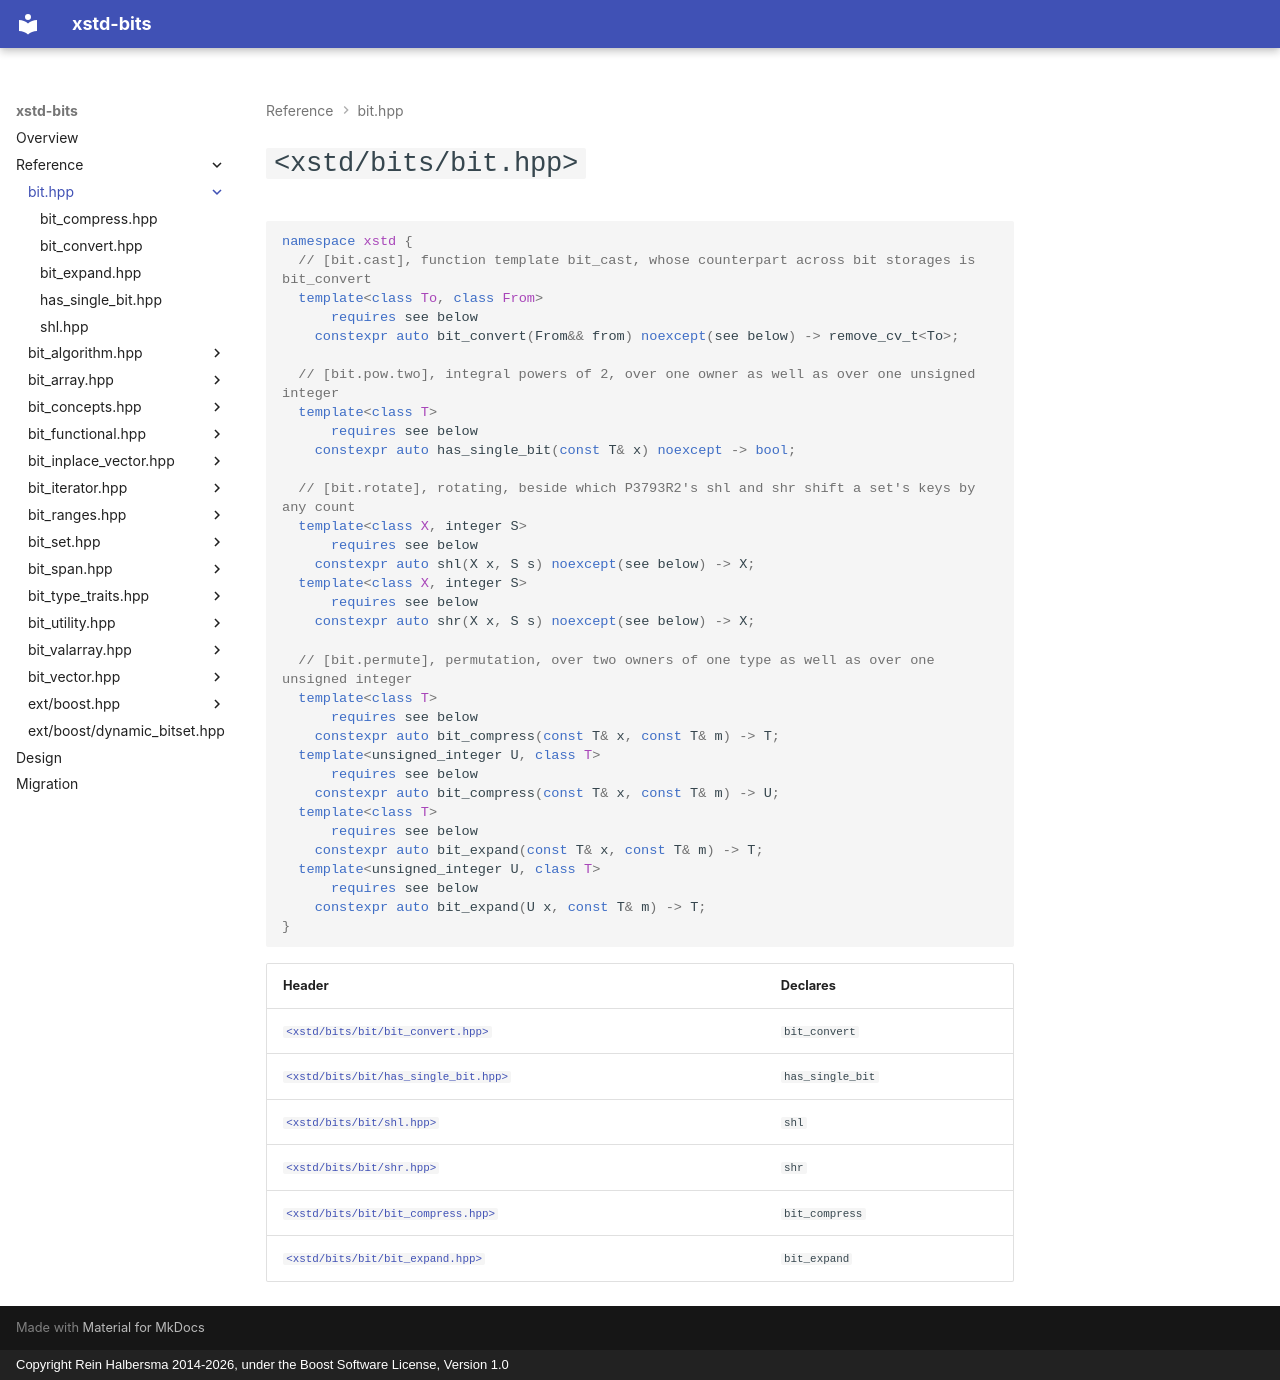

repository: rhalbersma/xstd-bits · page: reference/bit/index.html · generator: mkdocs · copyright: Copyright Rein Halbersma 2014-2026, under the Boost Software License, Version 1.0

# `<xstd/bits/bit.hpp>`

```cpp
namespace xstd {
  // [bit.cast], function template bit_cast, whose counterpart across bit storages is bit_convert
  template<class To, class From>
      requires see below
    constexpr auto bit_convert(From&& from) noexcept(see below) -> remove_cv_t<To>;

  // [bit.pow.two], integral powers of 2, over one owner as well as over one unsigned integer
  template<class T>
      requires see below
    constexpr auto has_single_bit(const T& x) noexcept -> bool;

  // [bit.rotate], rotating, beside which P3793R2's shl and shr shift a set's keys by any count
  template<class X, integer S>
      requires see below
    constexpr auto shl(X x, S s) noexcept(see below) -> X;
  template<class X, integer S>
      requires see below
    constexpr auto shr(X x, S s) noexcept(see below) -> X;

  // [bit.permute], permutation, over two owners of one type as well as over one unsigned integer
  template<class T>
      requires see below
    constexpr auto bit_compress(const T& x, const T& m) -> T;
  template<unsigned_integer U, class T>
      requires see below
    constexpr auto bit_compress(const T& x, const T& m) -> U;
  template<class T>
      requires see below
    constexpr auto bit_expand(const T& x, const T& m) -> T;
  template<unsigned_integer U, class T>
      requires see below
    constexpr auto bit_expand(U x, const T& m) -> T;
}
```

| Header | Declares |
| :----- | :------- |
| [`<xstd/bits/bit/bit_convert.hpp>`](bit_convert.md) | `bit_convert` |
| [`<xstd/bits/bit/has_single_bit.hpp>`](has_single_bit.md) | `has_single_bit` |
| [`<xstd/bits/bit/shl.hpp>`](shl.md) | `shl` |
| [`<xstd/bits/bit/shr.hpp>`](shl.md) | `shr` |
| [`<xstd/bits/bit/bit_compress.hpp>`](bit_compress.md) | `bit_compress` |
| [`<xstd/bits/bit/bit_expand.hpp>`](bit_expand.md) | `bit_expand` |
